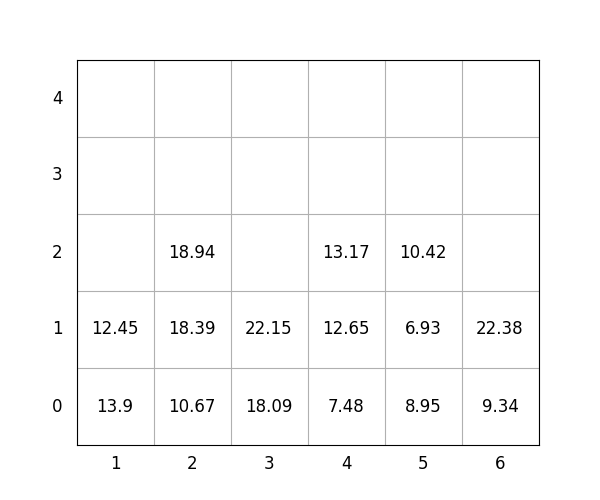

The table this chart was drawn from, first rows:
idx, loc_x, loc_y, loc_z, weight, group, score, seq, reloc, size(ft)
1, 5, 0, 0, 8.95, 2, 208.9, 0, 1.0, 20
2, 3, 0, 0, 18.09, 3, 318.1, 0, 0, 20
3, 5, 0, 1, 6.93, 2, 206.9, 0, 1.0, 20
4, 5, 0, 2, 10.42, 2, 210.4, 1, 1.0, 20
5, 4, 0, 0, 7.48, 2, 207.5, 2, 0, 20
6, 4, 0, 1, 12.65, 3, 312.6, 3, 0, 20
7, 6, 0, 0, 9.34, 1, 109.3, 4, 0, 20
8, 4, 0, 2, 13.17, 3, 313.2, 5, 0, 20
9, 1, 0, 0, 13.9, 0, 13.9, 6, 0, 20
10, 3, 0, 1, 22.15, 3, 322.1, 7, 0, 20
11, 6, 0, 1, 22.38, 3, 322.4, 8, 0, 20
12, 2, 0, 0, 10.67, 0, 10.67, 9, 0, 20
13, 2, 0, 1, 18.39, 1, 118.4, 10, 0, 20
14, 2, 0, 2, 18.94, 2, 218.9, 11, 0, 20
15, 1, 0, 1, 12.45, 1, 112.5, 12, 0, 20
